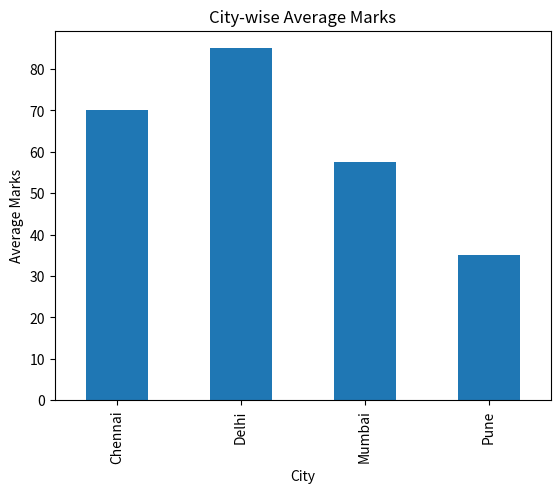

Generate this figure with matplotlib:
import pandas as pd
import matplotlib.pyplot as plt

# Data load
df = pd.DataFrame({
    "Name": ["A","B","C","D","E","F","G","H"],
    "City": ["Delhi","Mumbai","Delhi","Pune","Chennai","Delhi","Mumbai","Pune"],
    "Marks": [80, 55, 90, 40, 70, 85, 60, 30]
})

# City-wise average marks
avg = df.groupby("City")["Marks"].mean()

# Bar chart
avg.plot(kind='bar')

plt.title("City-wise Average Marks")
plt.xlabel("City")
plt.ylabel("Average Marks")

plt.show()
